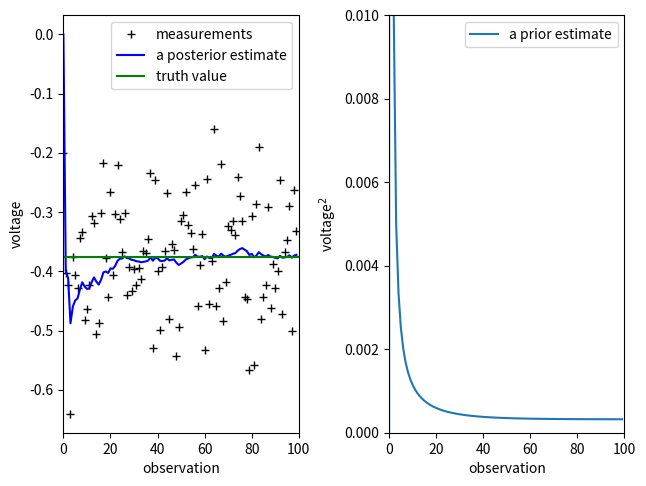

The script that saved this image:
# -*- coding: utf-8 -*-

# Kalman filter example demo in Python

# A Python implementation of the example given in pages 11-15 of "An
# Introduction to the Kalman Filter" by Greg Welch and Gary Bishop,
# University of North Carolina at Chapel Hill, Department of Computer
# Science, TR 95-041,
# http://www.cs.unc.edu/~welch/kalman/kalmanIntro.html

# by Andrew D. Straw
# http://scipy-cookbook.readthedocs.io/items/KalmanFiltering.html

# modified by A. Zhigalov (see, Haykin, 2009, Book)

import numpy as np
import matplotlib.pyplot as plt

#------------------------------------------------------------------------------
# Function, main()
#------------------------------------------------------------------------------
def L07_main():

    N = 100 # number of observations
    
    np.random.seed(11)
    
    # parameters
    x = -0.375 # truth value / state at time n (process)
    y = np.random.normal(x, 0.1, size=N) # observations (measurements) at time n
    
    Q = 1e-5   # process variance
    R = 0.01   # measurement variance
    
    # allocate space for arrays
    xhm = np.zeros(N) # predicted estimate of the state at time n
                      # given the observations y[1], y[2], ..., y[n-1]    
    xh  = np.zeros(N) # filtered estimate of the state at time n, 
                      # given the observations y[1], y[2], ..., y[n]
    Pm = np.zeros(N)  # prediction-error covariance matrix                           
    P  = np.zeros(N)  # filtering-error covariance matrix  
    G = np.zeros(N)   # Kalman gain at time n
    
    # intial guesses
    xh[0] = 0.0
    P[0] = 1.0
    for n in range(1, N):
        
        # prediction
        xhm[n] = xh[n-1]
        Pm[n]  = P[n-1] + Q # posterior at previous step becomes a prior at current step
    
        # measurement update
        G[n] = Pm[n] / (Pm[n] + R)
        a = y[n] - xhm[n]
        xh[n] = xhm[n] + G[n] * a
        P[n] = (1 - G[n]) * Pm[n]
    
    # plot
    plt.subplot(1, 2, 1)
    plt.plot(y, 'k+')
    plt.plot(xh, 'b-')
    plt.plot([0, N], [x, x], 'g')
    plt.xlabel('observation')
    plt.ylabel('voltage')
    plt.xlim(0, N)
    plt.legend(['measurements', 'a posterior estimate', 'truth value'], loc='upper right')
    
    plt.subplot(1, 2, 2)
    plt.plot(Pm)
    plt.xlabel('observation')
    plt.ylabel('voltage$^2$')
    plt.xlim(0, N)
    plt.ylim(0, 0.01)
    plt.legend(['a prior estimate'], loc='upper right')
    
    plt.tight_layout(pad=0.5, w_pad=0.5, h_pad=1.0)
    
#------------------------------------------------------------------------------
if __name__ == '__main__':
    L07_main()
